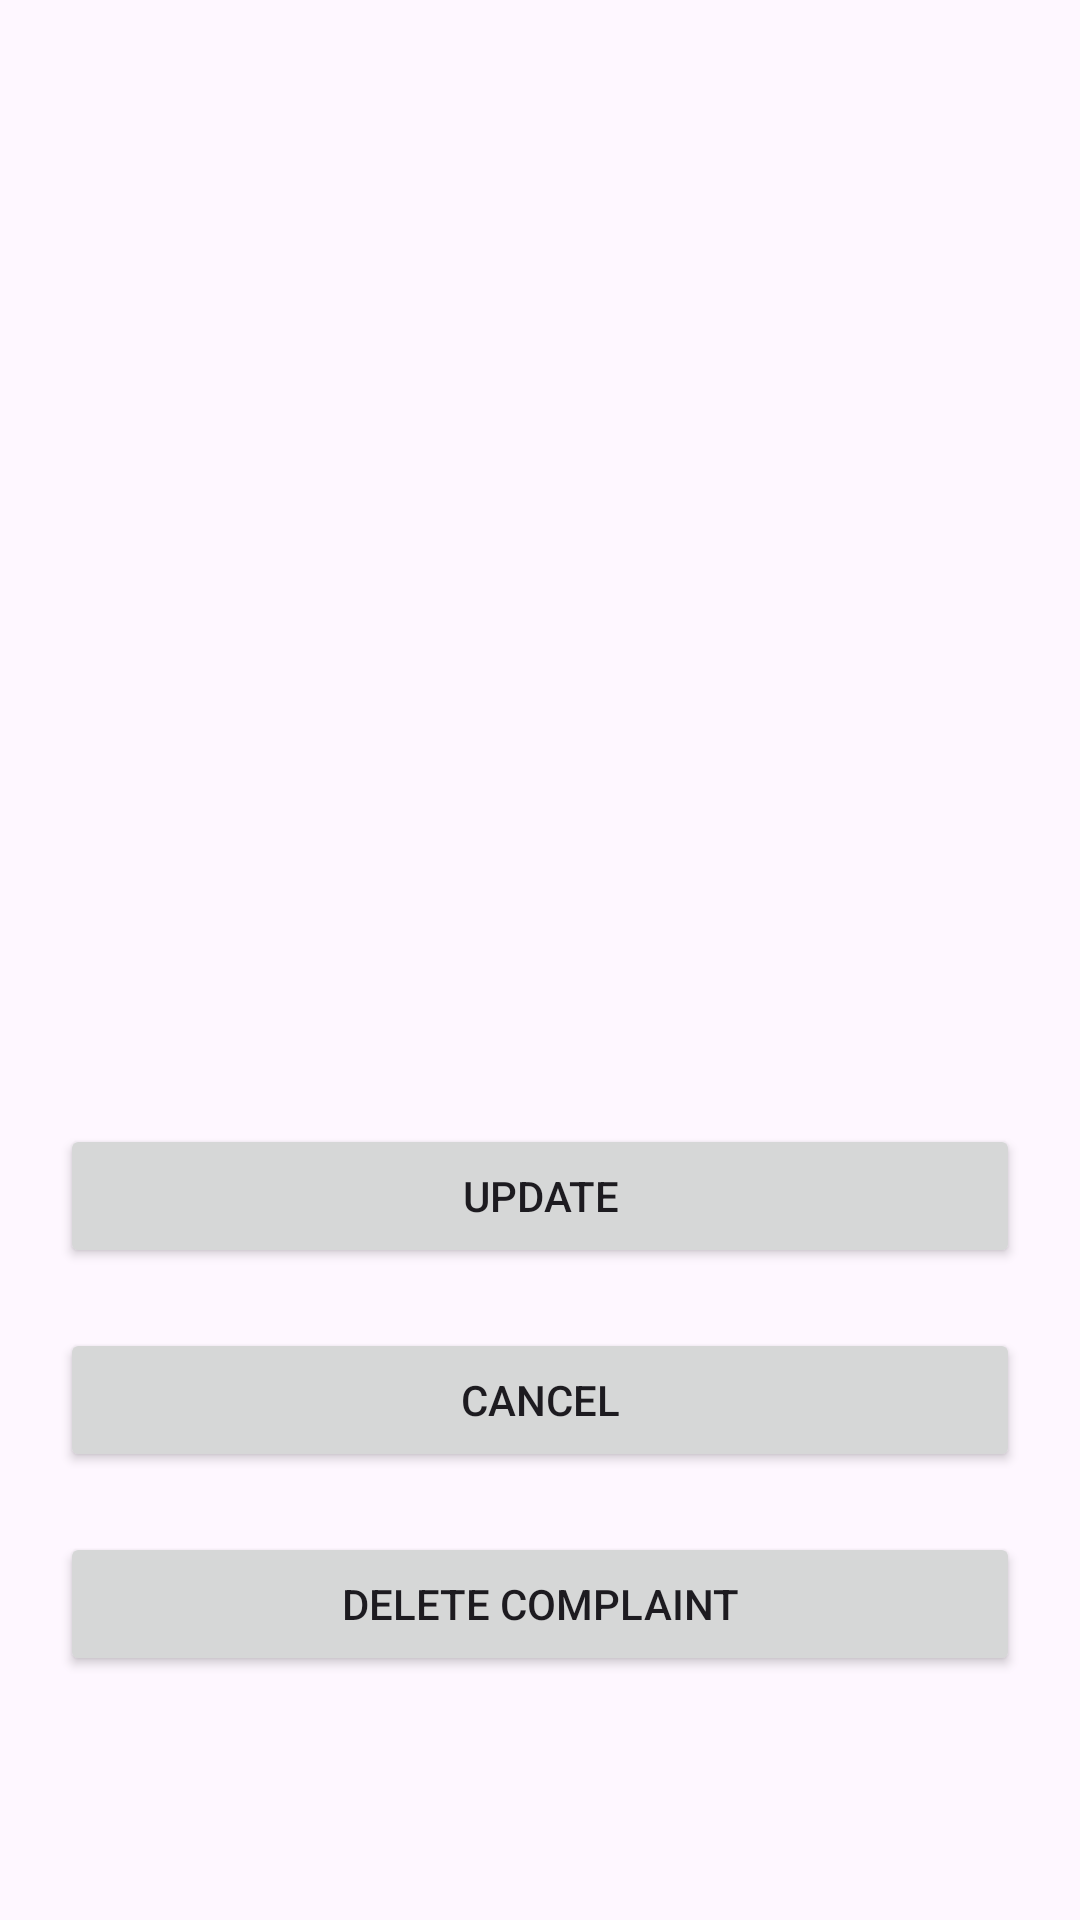

The Android layout XML behind this screen, and the referenced resources:
<!-- AndroidManifest.xml: application theme Theme.StudentComplaintManagement -->
<!-- res/layout/activity_view_complaint.xml -->
<?xml version="1.0" encoding="utf-8"?>
<ScrollView xmlns:android="http://schemas.android.com/apk/res/android"
    xmlns:app="http://schemas.android.com/apk/res-auto"
    xmlns:tools="http://schemas.android.com/tools"
    android:layout_width="match_parent"
    android:layout_height="match_parent">

    <LinearLayout
        xmlns:android="http://schemas.android.com/apk/res/android"
        xmlns:app="http://schemas.android.com/apk/res-auto"
        xmlns:tools="http://schemas.android.com/tools"
        android:layout_width="match_parent"
        android:orientation="vertical"
        android:layout_margin="10dp"
        android:gravity="center"
        android:layout_height="match_parent"
        tools:context=".ViewComplaint">

        <TextView
            android:textSize="23dp"
            android:layout_margin="10dp"
            android:layout_width="match_parent"
            android:layout_height="wrap_content"
            android:id="@+id/complaintviewname"/>

        <TextView
            android:textSize="23dp"
            android:layout_margin="10dp"
            android:layout_width="match_parent"
            android:layout_height="wrap_content"
            android:id="@+id/complaintviewdescription"/>

        <TextView
            android:textSize="23dp"
            android:layout_margin="10dp"
            android:layout_width="match_parent"
            android:layout_height="wrap_content"
            android:id="@+id/complaintviewdate"/>

        <TextView
            android:textSize="23dp"
            android:layout_margin="10dp"
            android:layout_width="match_parent"
            android:layout_height="wrap_content"
            android:id="@+id/complaintviewstudent"/>

        <TextView
            android:textSize="23dp"
            android:layout_margin="10dp"
            android:layout_width="match_parent"
            android:layout_height="wrap_content"
            android:id="@+id/complaintviewfaculty"/>

        <TextView
            android:textSize="23dp"
            android:layout_margin="10dp"
            android:layout_width="match_parent"
            android:layout_height="wrap_content"
            android:id="@+id/complaintviewstatus"/>

        <TextView
            android:textSize="23dp"
            android:layout_margin="10dp"
            android:layout_width="match_parent"
            android:layout_height="wrap_content"
            android:id="@+id/complaintviewsolution"/>

        <Button
            android:id="@+id/viewComplaintUpdate"
            android:layout_margin="10dp"
            android:layout_width="match_parent"
            android:layout_height="wrap_content"
            android:text="Update"/>

        <Button
            android:id="@+id/viewComplaintBack"
            android:layout_margin="10dp"
            android:layout_width="match_parent"
            android:layout_height="wrap_content"
            android:text="Cancel"/>

        <Button
            android:id="@+id/menuDeleteComplaint"
            android:layout_margin="10dp"
            android:layout_width="match_parent"
            android:layout_height="wrap_content"
            android:text="Delete Complaint"/>

    </LinearLayout>

</ScrollView>
<!-- resources referenced by this layout -->
<resources>
  <style name="Theme.StudentComplaintManagement" parent="Base.Theme.StudentComplaintManagement" />
  <style name="Base.Theme.StudentComplaintManagement" parent="Theme.Material3.DayNight.NoActionBar">
          
          
      </style>
</resources>
